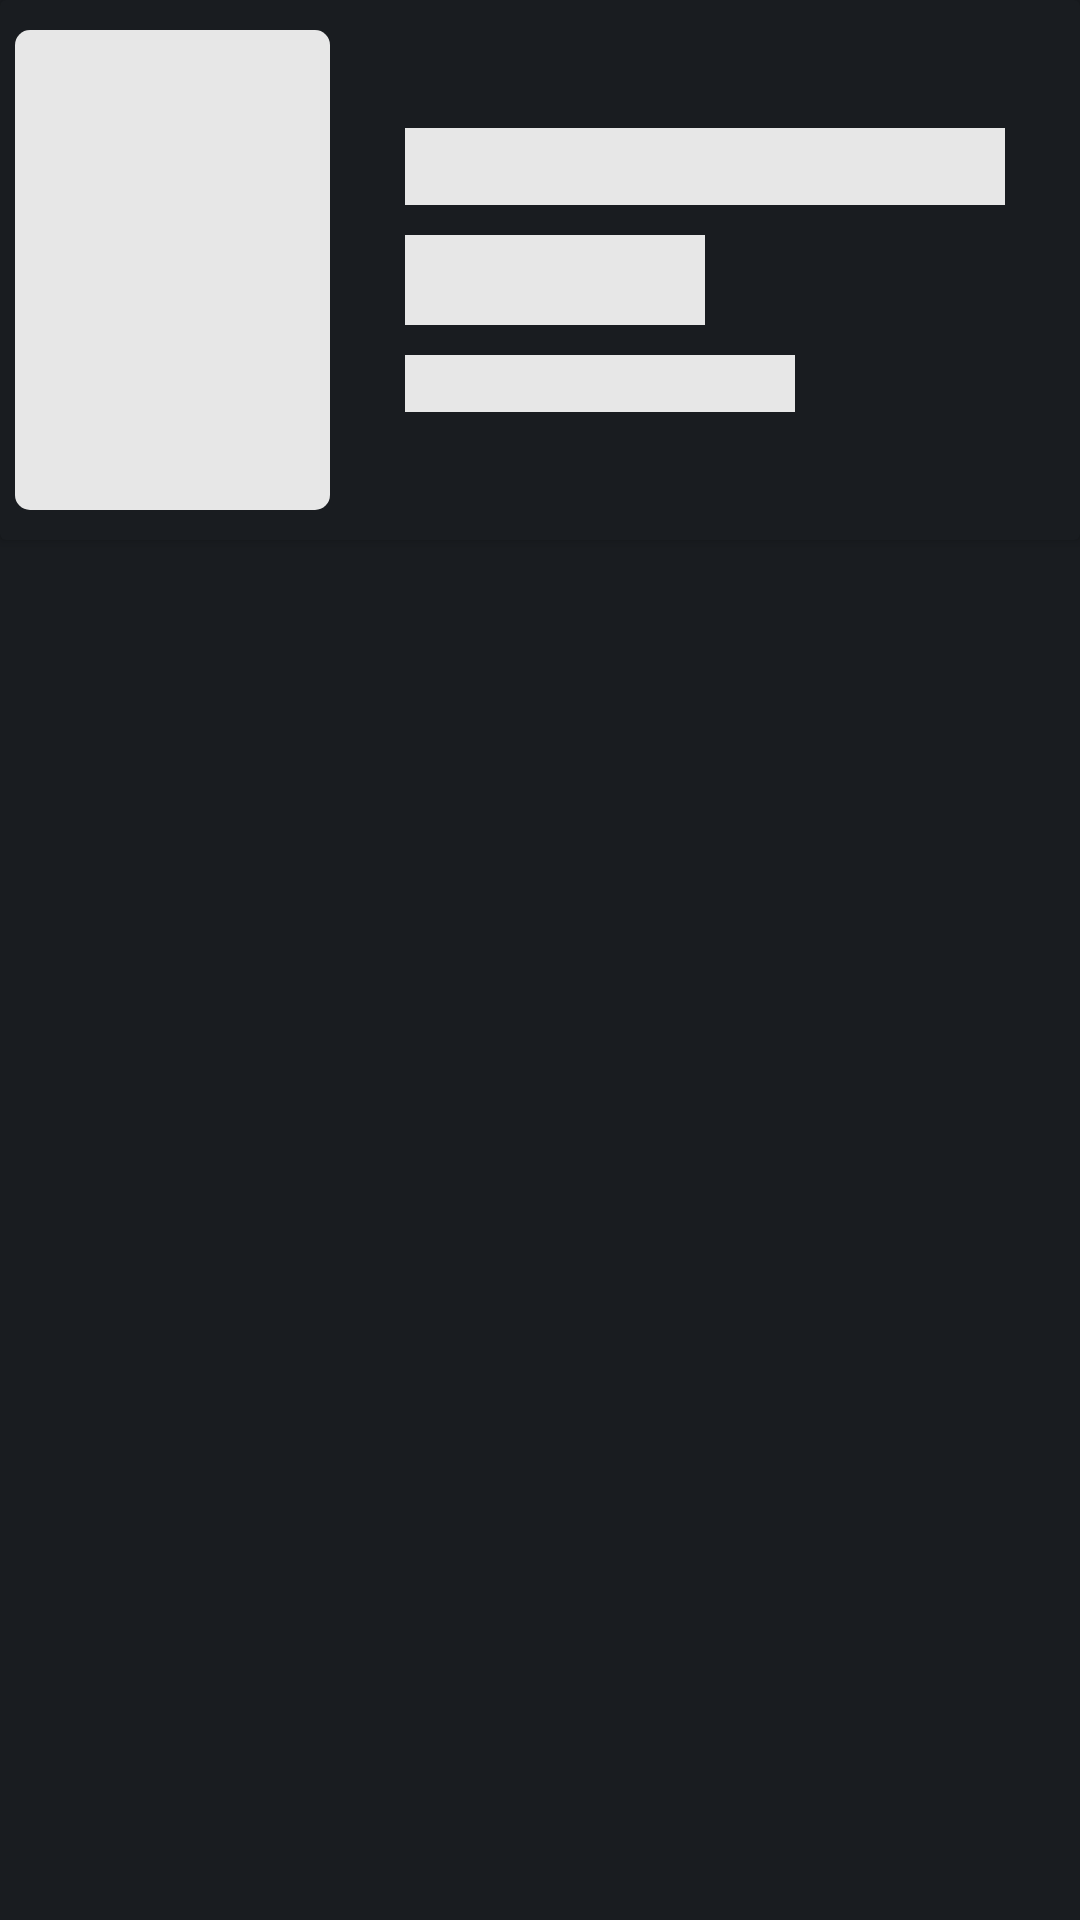

Reconstruct the res/layout file that produces this screen, plus the resources it refers to.
<!-- AndroidManifest.xml: application theme Theme.MSG -->
<!-- res/layout/toprated_fragment_shimmer_item.xml -->
<?xml version="1.0" encoding="utf-8"?>
<RelativeLayout xmlns:android="http://schemas.android.com/apk/res/android"
    xmlns:app="http://schemas.android.com/apk/res-auto"
    android:layout_width="wrap_content"
    android:layout_height="wrap_content"
    android:background="@color/color_ofBackground">

    <androidx.cardview.widget.CardView
        android:layout_width="match_parent"
        android:layout_height="180dp"
        app:cardBackgroundColor="@color/color_ofBackground">

        <LinearLayout
            android:layout_width="match_parent"
            android:layout_height="match_parent"
            android:layout_marginLeft="5dp"
            android:layout_marginRight="5dp"
            android:orientation="horizontal">

            <androidx.cardview.widget.CardView
                android:layout_width="wrap_content"
                android:layout_height="wrap_content"
                android:layout_gravity="center"
                android:layout_marginTop="5dp"
                android:layout_marginBottom="5dp"
                app:cardBackgroundColor="#00FFFFFF"
                app:cardCornerRadius="5dp"
                app:cardElevation="0dp">

                <ImageView
                    android:layout_width="105dp"
                    android:layout_height="160dp"
                    android:background="@color/shimmerColor"
                    android:visibility="visible" />

            </androidx.cardview.widget.CardView>

            <LinearLayout
                android:layout_width="match_parent"
                android:layout_height="match_parent"
                android:layout_gravity="center"
                android:layout_marginTop="10dp"
                android:layout_marginBottom="10dp"
                android:gravity="center_vertical"
                android:orientation="vertical">

                <TextView
                    android:layout_width="200dp"
                    android:layout_height="wrap_content"
                    android:layout_marginLeft="25dp"
                    android:layout_marginRight="20dp"
                    android:background="@color/shimmerColor"
                    android:maxLines="3"
                    android:textSize="19dp" />

                <LinearLayout
                    android:layout_width="100dp"
                    android:layout_height="30dp"
                    android:layout_alignParentEnd="true"
                    android:layout_marginLeft="25dp"
                    android:layout_marginTop="10dp"
                    android:layout_marginBottom="10dp"
                    android:background="@color/shimmerColor"
                    android:gravity="center"
                    android:orientation="horizontal">
                </LinearLayout>

                <LinearLayout
                    android:layout_width="130dp"
                    android:layout_height="wrap_content"
                    android:layout_marginLeft="25dp"
                    android:background="@color/shimmerColor"
                    android:orientation="horizontal">

                    <TextView
                        android:layout_width="wrap_content"
                        android:layout_height="wrap_content"
                        android:layout_marginRight="10dp" />

                    <TextView
                        android:layout_width="wrap_content"
                        android:layout_height="wrap_content"
                        android:fontFamily="@font/autoradiographic" />

                    <TextView
                        android:layout_width="wrap_content"
                        android:layout_height="wrap_content"
                        android:layout_marginLeft="10dp" />
                </LinearLayout>

            </LinearLayout>

        </LinearLayout>

    </androidx.cardview.widget.CardView>

</RelativeLayout>
<!-- resources referenced by this layout -->
<resources>
  <color name="color_ofBackground">#191C20</color>
  <color name="shimmerColor">#E7E7E7</color>
  <style name="Theme.MSG" parent="Base.Theme.MSG" />
  <style name="Base.Theme.MSG" parent="Theme.Material3.Dark.NoActionBar">
          
          
          <item name="colorPrimary">#FF002E</item>
          <item name="colorPrimaryVariant">#121212</item>
  
          
          <item name="android:statusBarColor">@color/color_ofBackground</item>
          
          
  
          
          <item name="android:navigationBarColor">@color/color_ofBackground</item>
      </style>
</resources>
